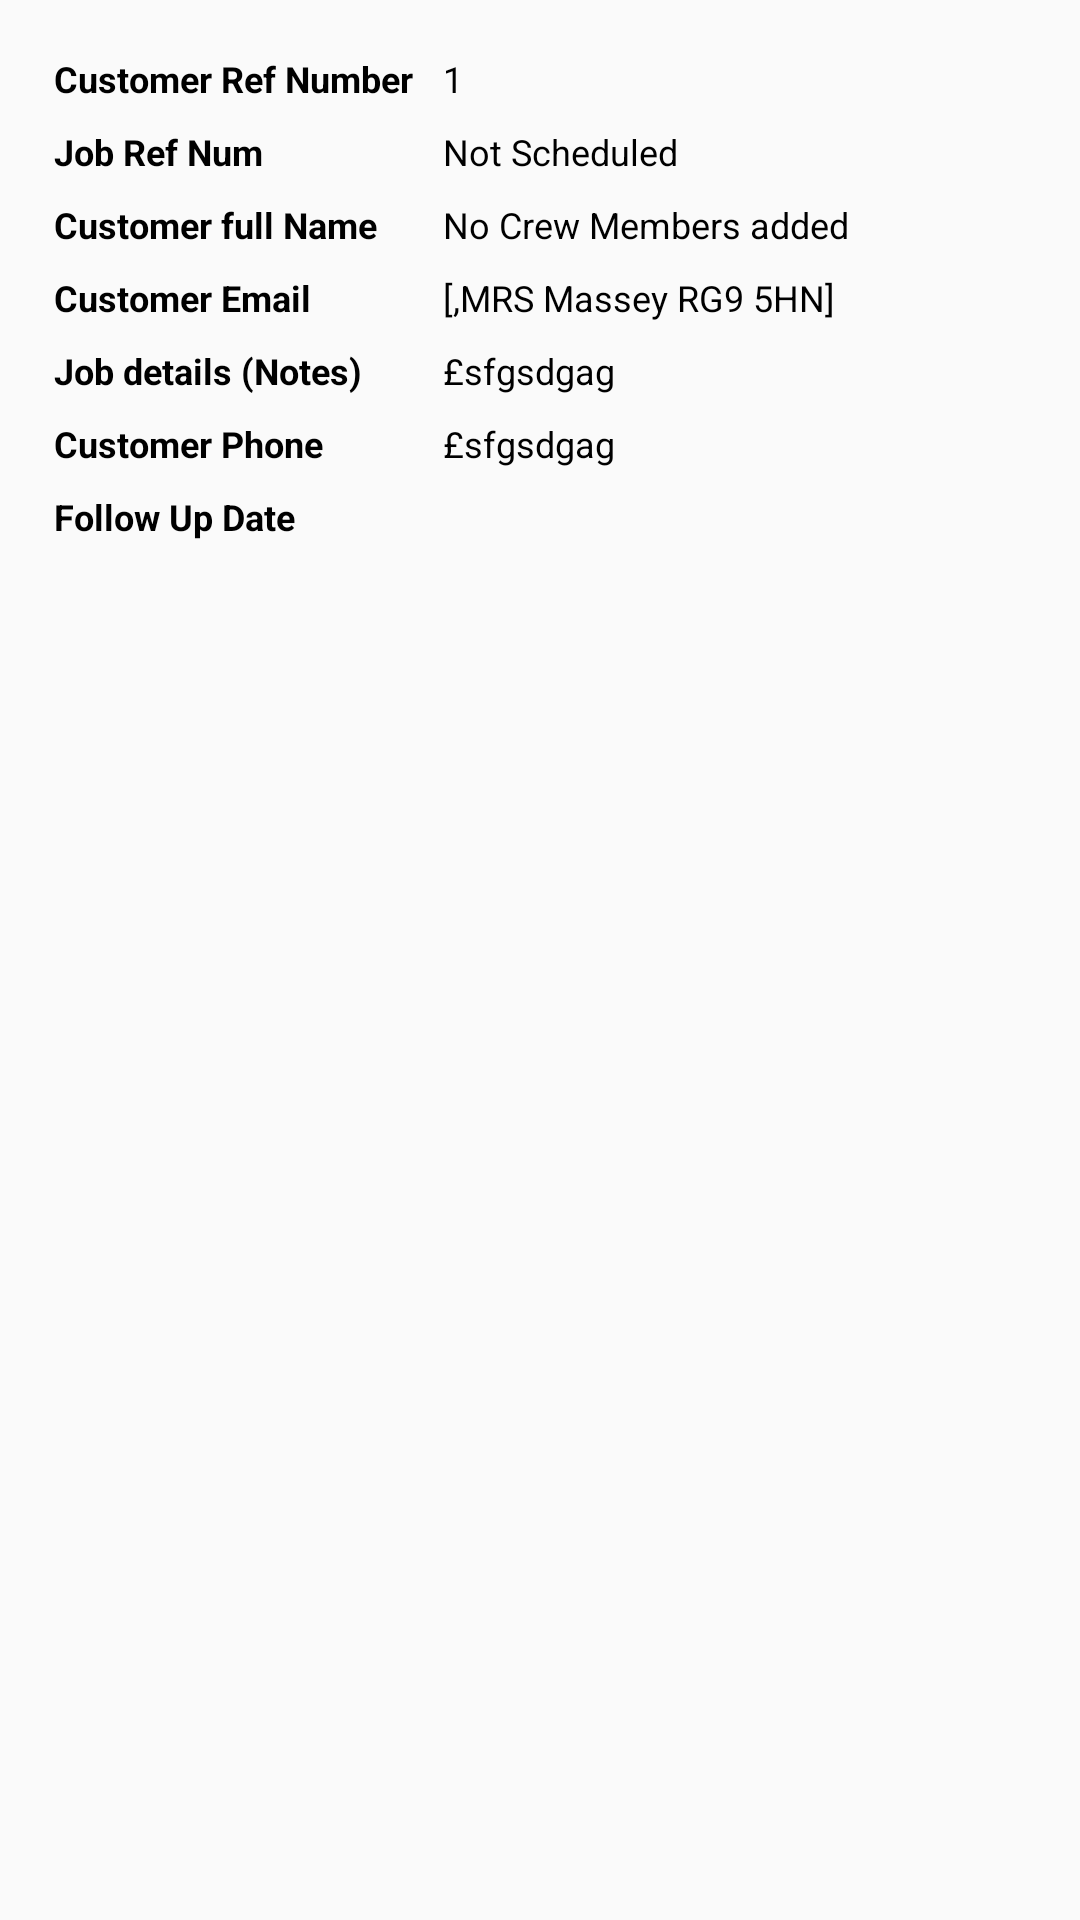

Produce the Android XML layout that renders to this screen, including the resource entries it uses.
<!-- AndroidManifest.xml: application theme AppTheme -->
<!-- res/layout/adapter_fellowup.xml -->
<?xml version="1.0" encoding="utf-8"?>
<LinearLayout xmlns:android="http://schemas.android.com/apk/res/android"
    android:layout_width="match_parent"
    android:layout_height="wrap_content">

    <LinearLayout
        android:layout_width="match_parent"
        android:layout_height="wrap_content"
        android:layout_margin="10dp"
        android:background="@drawable/x_border_et"
        android:orientation="vertical">

        <LinearLayout
            android:layout_width="match_parent"
            android:layout_height="wrap_content"
            android:orientation="horizontal"
            android:padding="8dp">

            <TextView
                android:layout_width="match_parent"
                android:layout_height="wrap_content"
                android:layout_weight="1.2"
                android:text="Customer Ref Number "
                android:textColor="@color/black"
                android:textSize="@dimen/text_form"
                android:textStyle="bold" />

            <TextView
                android:id="@+id/tv_customer_id"
                android:layout_width="match_parent"
                android:layout_height="wrap_content"
                android:layout_weight="0.8"
                android:text="1"
                android:textColor="@color/black"
                android:textSize="@dimen/text_form" />
        </LinearLayout>

        <LinearLayout
            android:layout_width="match_parent"
            android:layout_height="wrap_content"
            android:orientation="horizontal"
            android:paddingLeft="8dp"
            android:paddingRight="8dp"
            android:paddingBottom="8dp">

            <TextView
                android:layout_width="match_parent"
                android:layout_height="wrap_content"
                android:layout_weight="1.2"
                android:text="Job Ref Num "
                android:textColor="@color/black"
                android:textSize="@dimen/text_form"
                android:textStyle="bold" />

            <TextView
                android:id="@+id/tv_job_ref_num_scdule"
                android:layout_width="match_parent"
                android:layout_height="wrap_content"
                android:layout_weight="0.8"
                android:text="Not Scheduled"
                android:textColor="@color/black"
                android:textSize="@dimen/text_form" />
        </LinearLayout>

        <LinearLayout
            android:layout_width="match_parent"
            android:layout_height="wrap_content"
            android:orientation="horizontal"
            android:paddingLeft="8dp"
            android:paddingRight="8dp"
            android:paddingBottom="8dp">

            <TextView
                android:layout_width="match_parent"
                android:layout_height="wrap_content"
                android:layout_weight="1.2"
                android:text="Customer full Name"
                android:textColor="@color/black"
                android:textSize="@dimen/text_form"
                android:textStyle="bold" />

            <TextView
                android:id="@+id/tv_Customer_full_Name"
                android:layout_width="match_parent"
                android:layout_height="wrap_content"
                android:layout_weight="0.8"
                android:text="No Crew Members added"
                android:textColor="@color/black"
                android:textSize="@dimen/text_form" />
        </LinearLayout>

        <LinearLayout
            android:layout_width="match_parent"
            android:layout_height="wrap_content"
            android:orientation="horizontal"
            android:paddingLeft="8dp"
            android:paddingRight="8dp"
            android:paddingBottom="8dp">

            <TextView
                android:layout_width="match_parent"
                android:layout_height="wrap_content"
                android:layout_weight="1.2"
                android:text="Customer Email  "
                android:textColor="@color/black"
                android:textSize="@dimen/text_form"
                android:textStyle="bold" />

            <TextView
                android:id="@+id/tv_Customer_Email"
                android:layout_width="match_parent"
                android:layout_height="wrap_content"
                android:layout_weight="0.8"
                android:text="[,MRS Massey RG9 5HN]"
                android:textColor="@color/black"
                android:textSize="@dimen/text_form" />
        </LinearLayout>

        <LinearLayout
            android:layout_width="match_parent"
            android:layout_height="wrap_content"
            android:orientation="horizontal"
            android:paddingLeft="8dp"
            android:paddingRight="8dp"
            android:paddingBottom="8dp">

            <TextView
                android:layout_width="match_parent"
                android:layout_height="wrap_content"
                android:layout_weight="1.2"
                android:text="Job details (Notes)"
                android:textColor="@color/black"
                android:textSize="@dimen/text_form"
                android:textStyle="bold" />

            <TextView
                android:id="@+id/tv_job_detail"
                android:layout_width="match_parent"
                android:layout_height="wrap_content"
                android:layout_weight="0.8"
                android:text="£sfgsdgag"
                android:textColor="@color/black"
                android:textSize="@dimen/text_form" />
        </LinearLayout>

        <LinearLayout
            android:layout_width="match_parent"
            android:layout_height="wrap_content"
            android:orientation="horizontal"
            android:paddingLeft="8dp"
            android:paddingRight="8dp"
            android:paddingBottom="8dp">

            <TextView
                android:layout_width="match_parent"
                android:layout_height="wrap_content"
                android:layout_weight="1.2"
                android:text="Customer Phone"
                android:textColor="@color/black"
                android:textSize="@dimen/text_form"
                android:textStyle="bold" />

            <TextView
                android:id="@+id/tv_customer_phone"
                android:layout_width="match_parent"
                android:layout_height="wrap_content"
                android:layout_weight="0.8"
                android:text="£sfgsdgag"
                android:textColor="@color/black"
                android:textSize="@dimen/text_form" />
        </LinearLayout>

        <LinearLayout
            android:layout_width="match_parent"
            android:layout_height="wrap_content"
            android:orientation="horizontal"
            android:paddingLeft="8dp"
            android:paddingRight="8dp"
            android:paddingBottom="8dp">

            <TextView
                android:layout_width="match_parent"
                android:layout_height="wrap_content"
                android:layout_weight="1.2"
                android:text="Follow Up Date"
                android:textColor="@color/black"
                android:textSize="@dimen/text_form"
                android:textStyle="bold" />

            <TextView
                android:id="@+id/tvFollowUpDate"
                android:layout_width="match_parent"
                android:layout_height="wrap_content"
                android:layout_weight="0.8"
                android:text=""
                android:textColor="@color/black"
                android:textSize="@dimen/text_form" />
        </LinearLayout>

    </LinearLayout>

</LinearLayout>
<!-- resources referenced by this layout -->
<resources>
  <color name="black">#000000</color>
  <dimen name="text_form">12dp</dimen>
  <style name="AppTheme" parent="Theme.AppCompat.Light.NoActionBar">
          
          <item name="colorPrimary">@color/colorPrimary</item>
          <item name="colorPrimaryDark">@color/colorPrimaryDark</item>
          <item name="colorAccent">@color/black</item>
          <item name="coordinatorLayoutStyle">@style/Widget.Support.CoordinatorLayout</item>
      </style>
  <color name="colorPrimary">#1ba7ac</color>
  <color name="colorPrimaryDark">#1b878b</color>
</resources>
